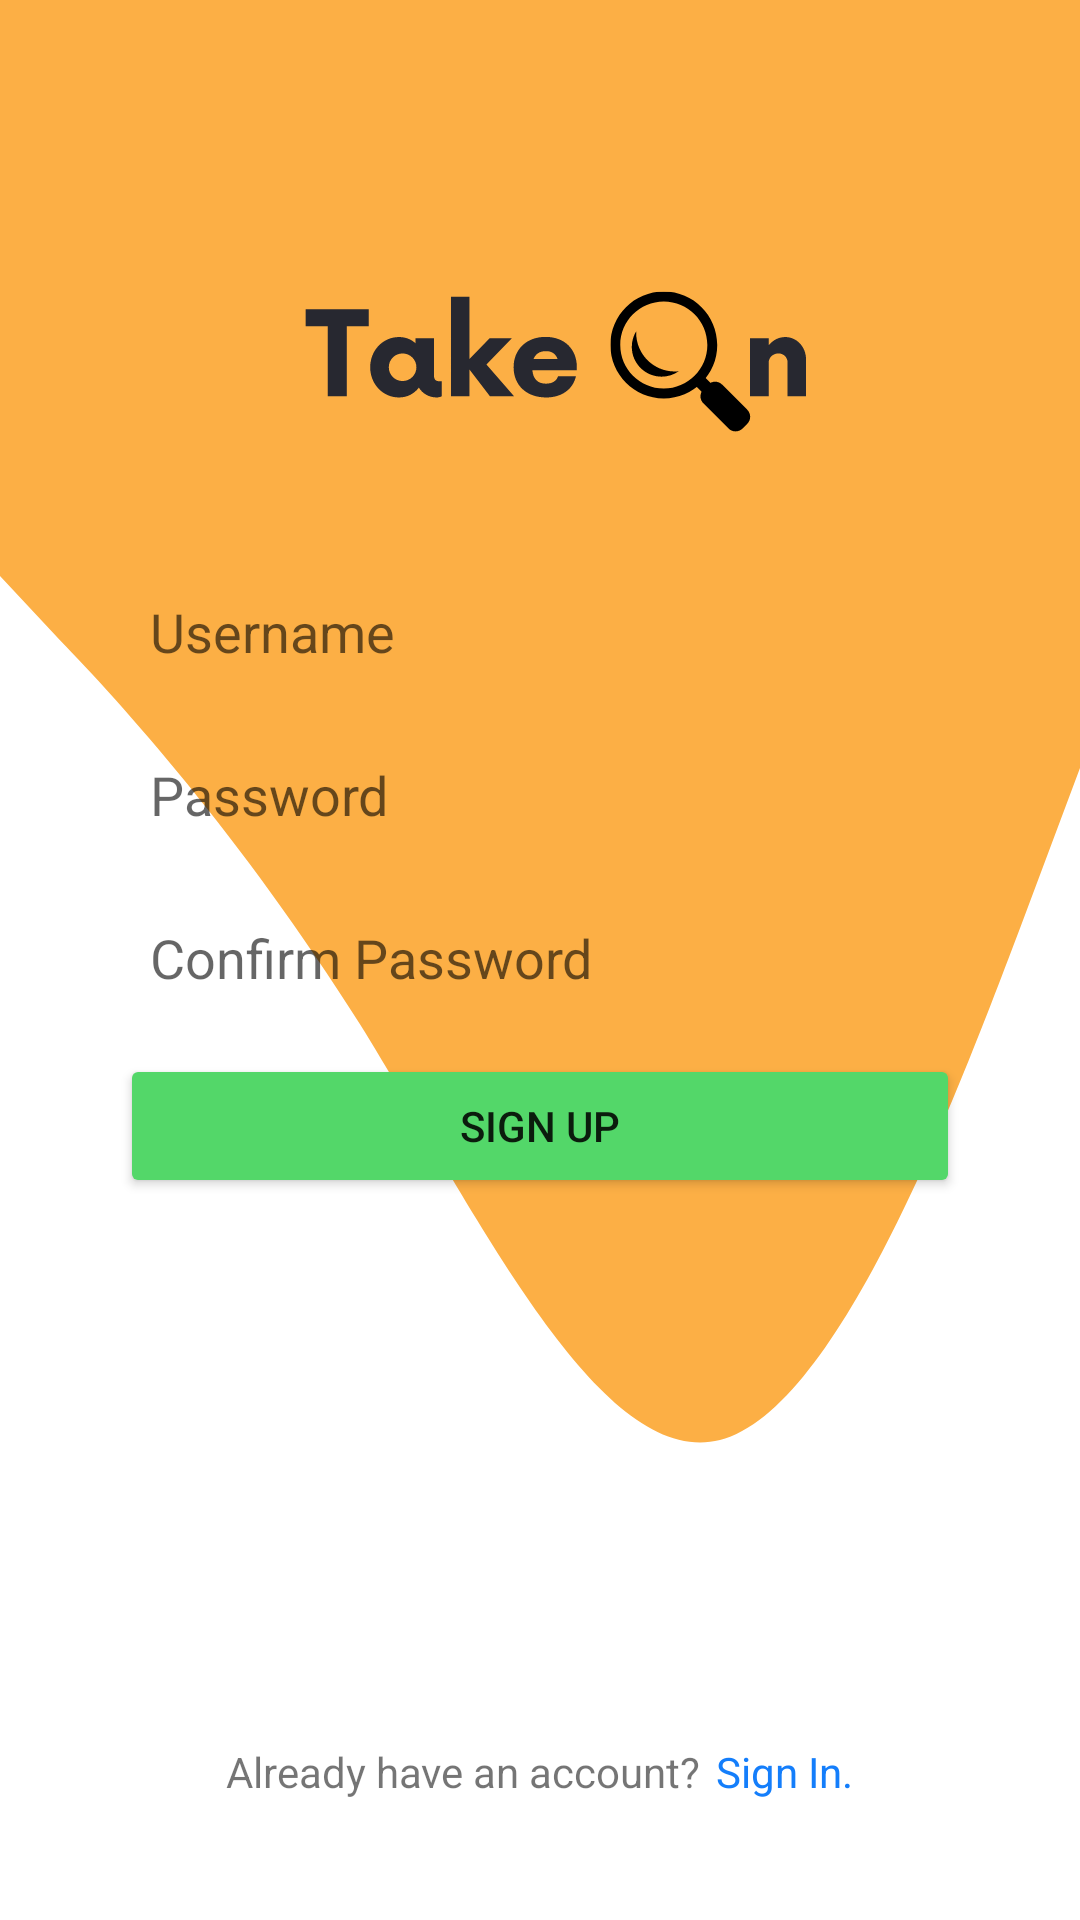

Android layout source for this screen:
<!-- AndroidManifest.xml: application theme Theme.CampusLogin -->
<!-- res/layout/activity_signup.xml -->
<?xml version="1.0" encoding="utf-8"?>
<RelativeLayout xmlns:android="http://schemas.android.com/apk/res/android"
    xmlns:app="http://schemas.android.com/apk/res-auto"
    xmlns:tools="http://schemas.android.com/tools"
    android:id="@+id/relativeLayout"
    android:layout_width="match_parent"
    android:layout_height="match_parent"
    android:background="@drawable/ic_wave8"
    android:backgroundTint="@color/Yellow"
    tools:context=".SignupActivity">











    <ImageView
        android:id="@+id/textViewBanner"
        android:layout_width="200dp"
        android:layout_height="200dp"
        android:layout_alignParentStart="true"
        android:layout_alignParentTop="true"
        android:layout_alignParentEnd="true"
        android:layout_marginStart="43dp"
        android:layout_marginTop="20dp"
        android:layout_marginEnd="36dp"
        android:layout_marginBottom="20dp"
        android:src="@drawable/ic_takeon_200_2" />

    <EditText
        android:id="@+id/editTextUsername"
        android:layout_width="match_parent"
        android:layout_height="wrap_content"
        android:layout_below="@+id/textViewBanner"
        android:layout_alignParentStart="true"
        android:layout_alignParentEnd="true"
        android:layout_marginStart="40dp"
        android:layout_marginTop="-52dp"
        android:layout_marginEnd="40dp"
        android:background="@drawable/etshape"
        android:ems="10"
        android:hint="@string/username"
        android:padding="10dp"
        android:textColorHighlight="#1DA1F2" />

    <EditText
        android:id="@+id/editTextPassword"
        android:layout_width="match_parent"
        android:layout_height="wrap_content"
        android:layout_below="@+id/editTextUsername"
        android:layout_alignParentStart="true"
        android:layout_alignParentEnd="true"
        android:layout_marginStart="40dp"
        android:layout_marginTop="10dp"
        android:layout_marginEnd="40dp"
        android:background="@drawable/etshape"
        android:ems="10"
        android:hint="@string/password"
        android:inputType="textPassword"
        android:padding="10dp"
        android:textColorHighlight="#1DA1F2" />

    <EditText
        android:id="@+id/editTextConfirmPassword"
        android:layout_width="match_parent"
        android:layout_height="wrap_content"
        android:layout_below="@+id/editTextPassword"
        android:layout_alignParentStart="true"
        android:layout_alignParentEnd="true"
        android:layout_marginStart="40dp"
        android:layout_marginTop="10dp"
        android:layout_marginEnd="40dp"
        android:background="@drawable/etshape"
        android:ems="10"
        android:hint="@string/confirm_password"
        android:inputType="textPassword"
        android:padding="10dp"
        android:textColorHighlight="#1DA1F2" />

    <Button
        android:id="@+id/buttonLogin"
        android:layout_width="match_parent"
        android:layout_height="wrap_content"
        android:layout_below="@+id/editTextConfirmPassword"
        android:layout_alignParentStart="true"
        android:layout_alignParentEnd="true"
        android:layout_marginStart="40dp"
        android:layout_marginTop="10dp"
        android:layout_marginEnd="40dp"
        android:backgroundTint="#53D769"
        android:onClick="CreateUserAccount"
        android:text="@string/sign_up" />


    <LinearLayout
        android:layout_width="wrap_content"
        android:layout_height="wrap_content"
        android:layout_alignParentBottom="true"
        android:layout_centerHorizontal="true"
        android:layout_marginBottom="40dp"
        android:gravity="center_horizontal"
        android:orientation="horizontal" >

        <TextView
            android:id="@+id/tvText"
            android:layout_width="wrap_content"
            android:layout_height="wrap_content"
            android:text="@string/already_have_an_account" />

        <TextView
            android:id="@+id/tvSignin"
            android:layout_width="wrap_content"
            android:layout_height="wrap_content"
            android:layout_marginStart="5dp"
            android:text="@string/sign_in"
            android:textColor="#147EFB" />

    </LinearLayout>


</RelativeLayout>
<!-- resources referenced by this layout -->
<resources>
  <color name="Yellow">#FCAF45</color>
  <!-- drawable ic_takeon_200_2: vector/xml drawable (drawable, 3569 chars, omitted) -->
  <!-- drawable ic_wave8 (drawable) -->
  <vector xmlns:android="http://schemas.android.com/apk/res/android"
      android:width="1440dp"
      android:height="320dp"
      android:viewportWidth="1440"
      android:viewportHeight="320">
    <path
        android:pathData="M0,96L80,106.7C160,117 320,139 480,170.7C640,203 800,245 960,240C1120,235 1280,181 1360,154.7L1440,128L1440,0L1360,0C1280,0 1120,0 960,0C800,0 640,0 480,0C320,0 160,0 80,0L0,0Z"
        android:fillColor="#FCAF45"
        />
  </vector>
  <string name="already_have_an_account">Already have an account?</string>
  <string name="confirm_password">Confirm Password</string>
  <string name="password">Password</string>
  <string name="sign_in">Sign In.</string>
  <string name="sign_up">Sign Up</string>
  <string name="username">Username</string>
  <style name="Theme.CampusLogin" parent="Theme.MaterialComponents.DayNight.DarkActionBar">
          
          <item name="colorPrimary">@color/purple_500</item>
          <item name="colorPrimaryVariant">@color/purple_700</item>
          <item name="colorOnPrimary">@color/white</item>
          
          <item name="colorSecondary">@color/teal_200</item>
          <item name="colorSecondaryVariant">@color/teal_700</item>
          <item name="colorOnSecondary">@color/black</item>
          
          <item name="android:statusBarColor" tools:targetApi="l">?attr/colorPrimaryVariant</item>
          
      </style>
  <color name="purple_500">#FF6200EE</color>
  <color name="purple_700">#FF3700B3</color>
  <color name="white">#FFFFFFFF</color>
  <color name="teal_200">#FF03DAC5</color>
  <color name="teal_700">#FF018786</color>
  <color name="black">#FF000000</color>
</resources>
